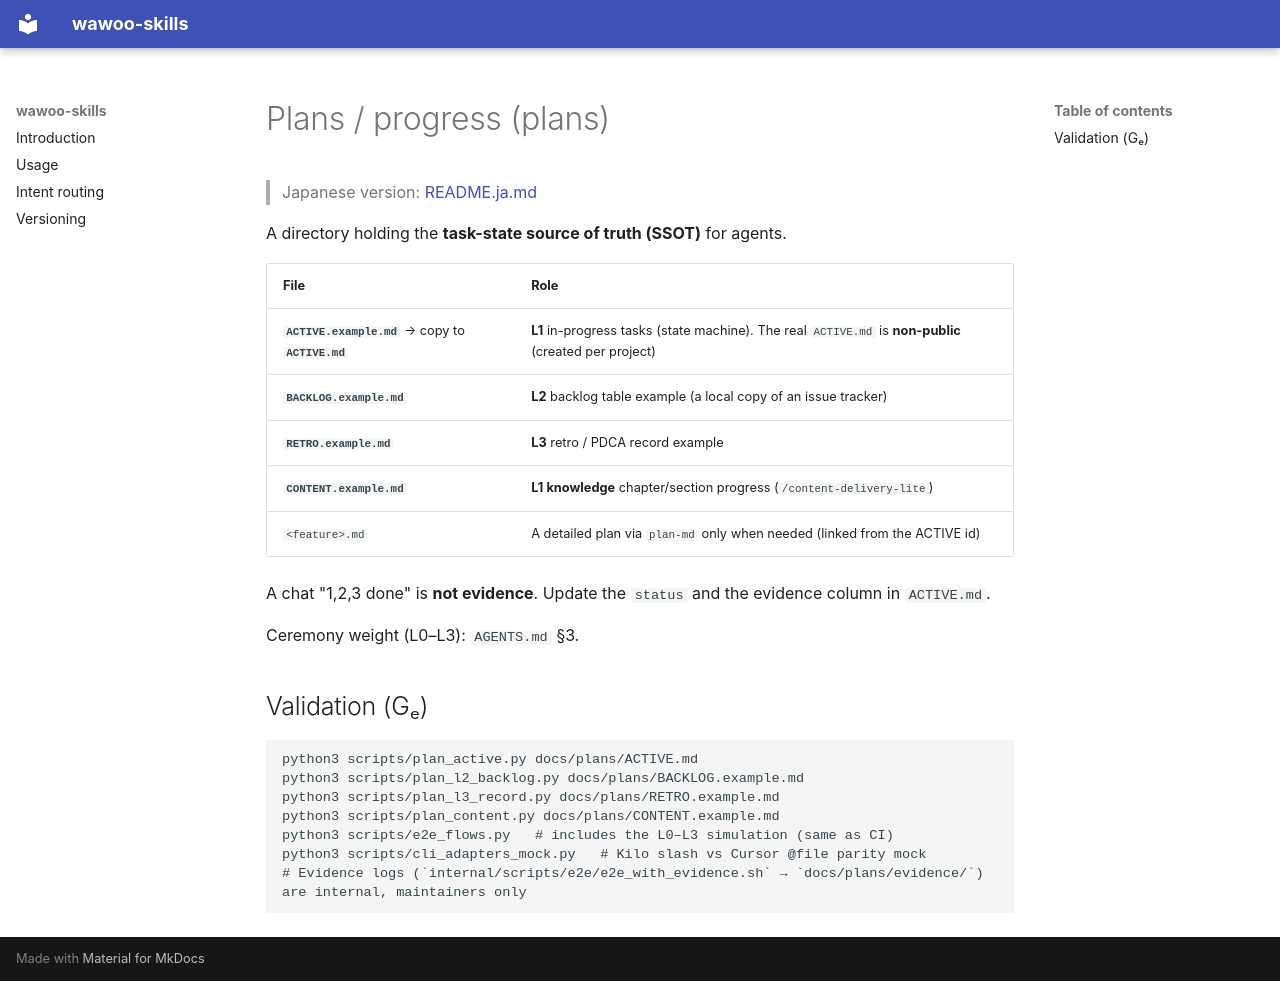

repository: parkwoo/wawoo-skills · page: plans/index.html · generator: mkdocs

# Plans / progress (plans)

> Japanese version: [README.ja.md](README.ja.md)

A directory holding the **task-state source of truth (SSOT)** for agents.

| File | Role |
|----------|------|
| **`ACTIVE.example.md`** → copy to **`ACTIVE.md`** | **L1** in-progress tasks (state machine). The real `ACTIVE.md` is **non-public** (created per project) |
| **`BACKLOG.example.md`** | **L2** backlog table example (a local copy of an issue tracker) |
| **`RETRO.example.md`** | **L3** retro / PDCA record example |
| **`CONTENT.example.md`** | **L1 knowledge** chapter/section progress (`/content-delivery-lite`) |
| `<feature>.md` | A detailed plan via `plan-md` only when needed (linked from the ACTIVE id) |

A chat "1,2,3 done" is **not evidence**. Update the `status` and the evidence column in `ACTIVE.md`.

Ceremony weight (L0–L3): `AGENTS.md` §3.

## Validation (Gₑ)

```bash
python3 scripts/plan_active.py docs/plans/ACTIVE.md
python3 scripts/plan_l2_backlog.py docs/plans/BACKLOG.example.md
python3 scripts/plan_l3_record.py docs/plans/RETRO.example.md
python3 scripts/plan_content.py docs/plans/CONTENT.example.md
python3 scripts/e2e_flows.py   # includes the L0–L3 simulation (same as CI)
python3 scripts/cli_adapters_mock.py   # Kilo slash vs Cursor @file parity mock
# Evidence logs (`internal/scripts/e2e/e2e_with_evidence.sh` → `docs/plans/evidence/`) are internal, maintainers only
```
